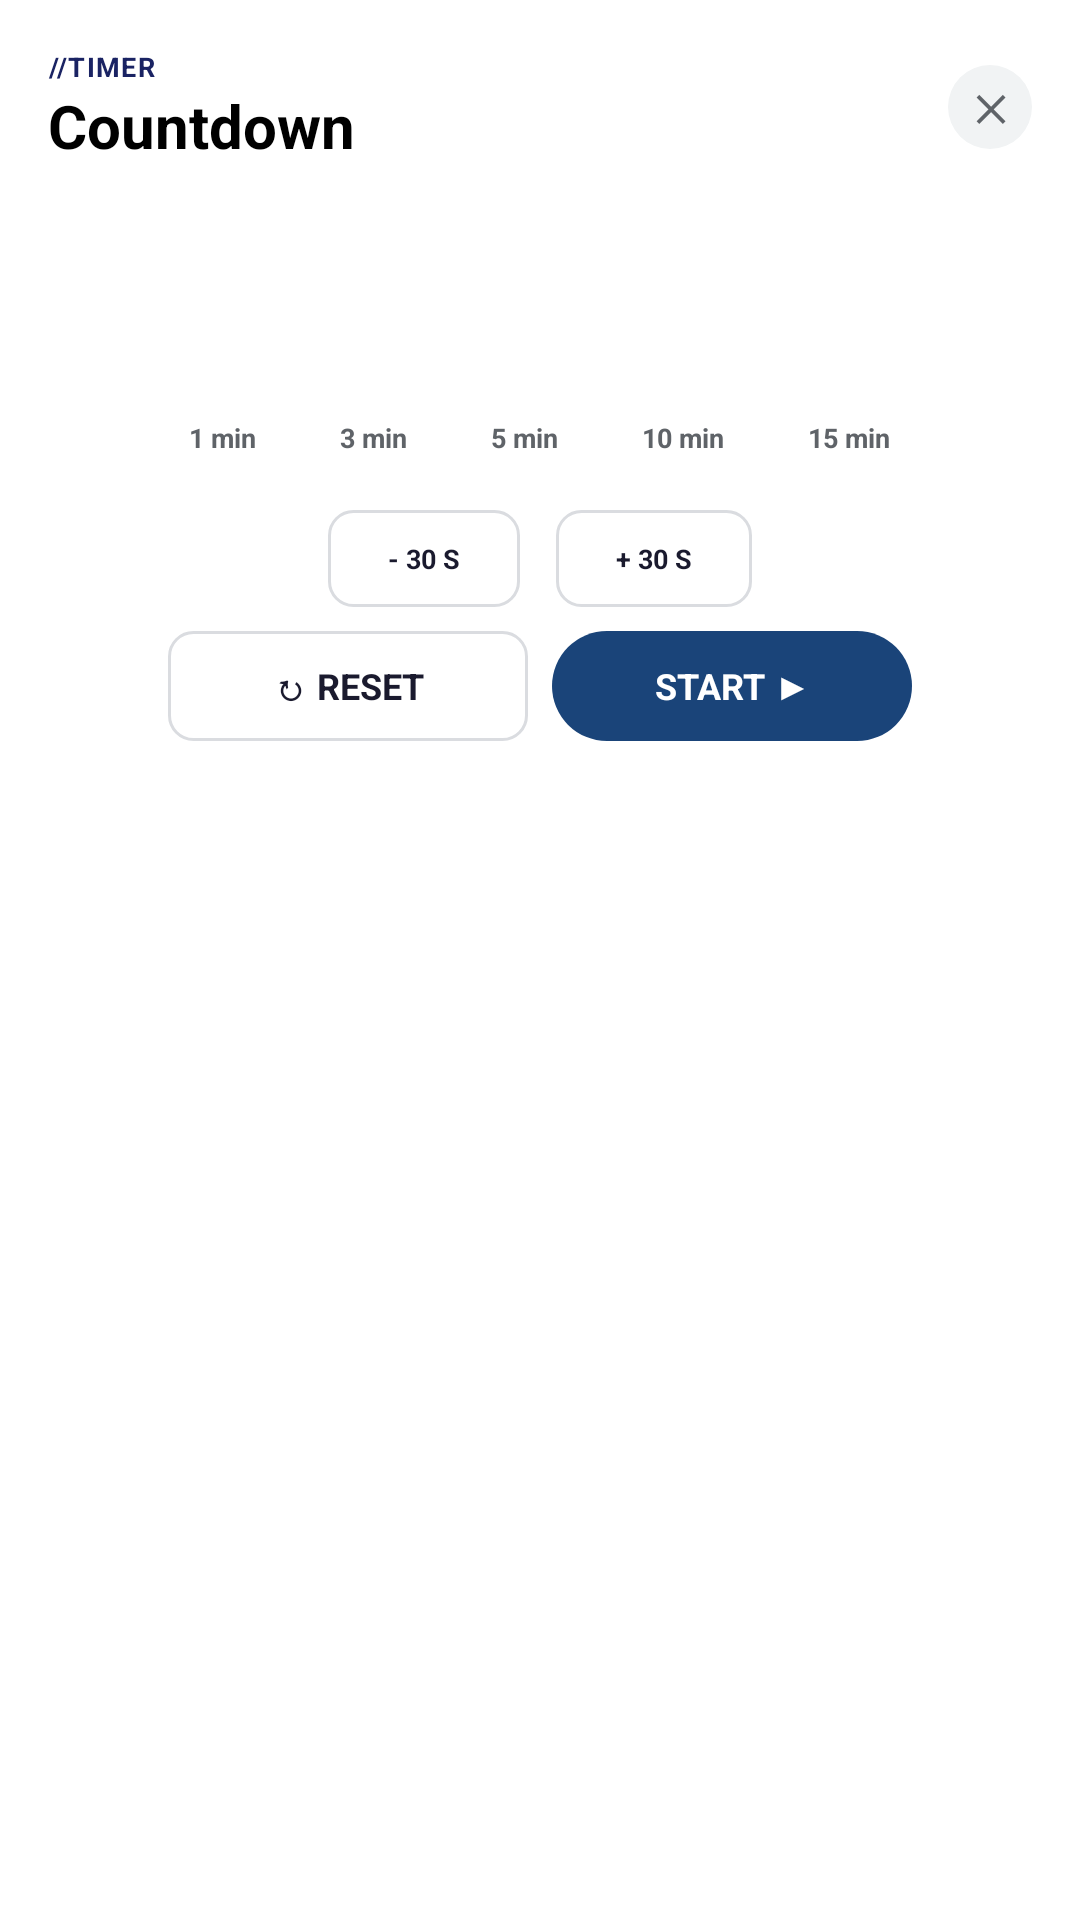

Reconstruct the res/layout file that produces this screen, plus the resources it refers to.
<!-- AndroidManifest.xml: application theme Theme.LauncherTs13 -->
<!-- res/layout/dialog_timer.xml -->
<?xml version="1.0" encoding="utf-8"?>
<LinearLayout xmlns:android="http://schemas.android.com/apk/res/android"
    xmlns:app="http://schemas.android.com/apk/res-auto"
    xmlns:tools="http://schemas.android.com/tools"
    android:layout_width="match_parent"
    android:layout_height="wrap_content"
    android:orientation="vertical"
    android:padding="@dimen/dialog_padding">

    
    <RelativeLayout
        android:layout_width="match_parent"
        android:layout_height="wrap_content"
        android:layout_marginBottom="2dp">

        <LinearLayout
            android:layout_width="wrap_content"
            android:layout_height="wrap_content"
            android:layout_alignParentStart="true"
            android:layout_centerVertical="true"
            android:layout_toStartOf="@id/btn_close_timer"
            android:orientation="vertical">

            <TextView
                android:layout_width="wrap_content"
                android:layout_height="wrap_content"
                android:letterSpacing="0.05"
                android:text="@string/timer_header"
                android:textColor="@color/environment_unselected_title"
                android:textSize="@dimen/text_size_header_label"
                android:textStyle="bold" />

            <TextView
                android:layout_width="wrap_content"
                android:layout_height="wrap_content"
                android:text="@string/timer_subtitle"
                android:textColor="@color/black"
                android:textSize="@dimen/text_size_header_title"
                android:textStyle="bold" />
        </LinearLayout>

        <TextView
            android:id="@+id/btn_close_timer"
            android:layout_width="@dimen/dialog_close_button_size"
            android:layout_height="@dimen/dialog_close_button_size"
            android:layout_alignParentEnd="true"
            android:layout_centerVertical="true"
            android:background="@drawable/bg_name_selector_close"
            android:clickable="true"
            android:focusable="true"
            android:gravity="center"
            android:text="✕"
            android:textColor="@color/gray_800"
            android:textSize="12sp"
            android:textStyle="bold" />
    </RelativeLayout>

    
    <TextView
        android:id="@+id/tv_timer_time"
        android:layout_width="match_parent"
        android:layout_height="wrap_content"
        android:layout_marginTop="4dp"
        android:layout_marginBottom="4dp"
        android:gravity="center"
        android:textColor="@color/widget_label_primary"
        android:textSize="@dimen/timer_time_text_size"
        android:textStyle="bold"
        tools:text="10:00" />

    
    <LinearLayout
        android:layout_width="wrap_content"
        android:layout_height="wrap_content"
        android:layout_gravity="center_horizontal"
        android:layout_marginBottom="8dp"
        android:orientation="horizontal">

        <TextView
            android:id="@+id/chip_1min"
            android:layout_width="wrap_content"
            android:layout_height="wrap_content"
            android:layout_margin="2dp"
            android:background="@drawable/bg_timer_chip_unselected"
            android:clickable="true"
            android:focusable="true"
            android:paddingHorizontal="12dp"
            android:paddingVertical="8dp"
            android:tag="1"
            android:text="1 min"
            android:textColor="@color/gray_800"
            android:textSize="9sp"
            android:textStyle="bold" />

        <TextView
            android:id="@+id/chip_3min"
            android:layout_width="wrap_content"
            android:layout_height="wrap_content"
            android:layout_margin="2dp"
            android:background="@drawable/bg_timer_chip_unselected"
            android:clickable="true"
            android:focusable="true"
            android:paddingHorizontal="12dp"
            android:paddingVertical="8dp"
            android:tag="3"
            android:text="3 min"
            android:textColor="@color/gray_800"
            android:textSize="9sp"
            android:textStyle="bold" />

        <TextView
            android:id="@+id/chip_5min"
            android:layout_width="wrap_content"
            android:layout_height="wrap_content"
            android:layout_margin="2dp"
            android:background="@drawable/bg_timer_chip_unselected"
            android:clickable="true"
            android:focusable="true"
            android:paddingHorizontal="12dp"
            android:paddingVertical="8dp"
            android:tag="5"
            android:text="5 min"
            android:textColor="@color/gray_800"
            android:textSize="9sp"
            android:textStyle="bold" />

        <TextView
            android:id="@+id/chip_10min"
            android:layout_width="wrap_content"
            android:layout_height="wrap_content"
            android:layout_margin="2dp"
            android:background="@drawable/bg_timer_chip_unselected"
            android:clickable="true"
            android:focusable="true"
            android:paddingHorizontal="12dp"
            android:paddingVertical="8dp"
            android:tag="10"
            android:text="10 min"
            android:textColor="@color/gray_800"
            android:textSize="9sp"
            android:textStyle="bold" />

        <TextView
            android:id="@+id/chip_15min"
            android:layout_width="wrap_content"
            android:layout_height="wrap_content"
            android:layout_margin="2dp"
            android:background="@drawable/bg_timer_chip_unselected"
            android:clickable="true"
            android:focusable="true"
            android:paddingHorizontal="12dp"
            android:paddingVertical="8dp"
            android:tag="15"
            android:text="15 min"
            android:textColor="@color/gray_800"
            android:textSize="9sp"
            android:textStyle="bold" />
    </LinearLayout>

    
    <LinearLayout
        android:layout_width="wrap_content"
        android:layout_height="wrap_content"
        android:layout_gravity="center_horizontal"
        android:layout_marginBottom="8dp"
        android:orientation="horizontal">

        <TextView
            android:id="@+id/btn_minus_30"
            android:layout_width="wrap_content"
            android:layout_height="wrap_content"
            android:layout_marginEnd="6dp"
            android:background="@drawable/bg_timer_chip_outline"
            android:clickable="true"
            android:focusable="true"
            android:paddingHorizontal="20dp"
            android:paddingVertical="10dp"
            android:text="- 30 S"
            android:textColor="@color/widget_label_primary"
            android:textSize="9sp"
            android:textStyle="bold" />

        <TextView
            android:id="@+id/btn_plus_30"
            android:layout_width="wrap_content"
            android:layout_height="wrap_content"
            android:layout_marginStart="6dp"
            android:background="@drawable/bg_timer_chip_outline"
            android:clickable="true"
            android:focusable="true"
            android:paddingHorizontal="20dp"
            android:paddingVertical="10dp"
            android:text="+ 30 S"
            android:textColor="@color/widget_label_primary"
            android:textSize="9sp"
            android:textStyle="bold" />
    </LinearLayout>

    
    <LinearLayout
        android:layout_width="wrap_content"
        android:layout_height="wrap_content"
        android:layout_gravity="center_horizontal"
        android:orientation="horizontal">

        <TextView
            android:id="@+id/btn_reset"
            android:layout_width="120dp"
            android:layout_height="wrap_content"
            android:layout_marginEnd="4dp"
            android:background="@drawable/bg_timer_chip_outline"
            android:clickable="true"
            android:focusable="true"
            android:gravity="center"
            android:paddingVertical="10dp"
            android:text="@string/btn_reset"
            android:textAllCaps="true"
            android:textColor="@color/widget_label_primary"
            android:textSize="@dimen/text_size_button"
            android:textStyle="bold" />

        <TextView
            android:id="@+id/btn_start"
            android:layout_width="120dp"
            android:layout_height="wrap_content"
            android:layout_marginStart="4dp"
            android:background="@drawable/bg_name_selector_button"
            android:clickable="true"
            android:focusable="true"
            android:gravity="center"
            android:paddingVertical="10dp"
            android:text="@string/btn_start"
            android:textAllCaps="true"
            android:textColor="@color/white"
            android:textSize="@dimen/text_size_button"
            android:textStyle="bold" />
    </LinearLayout>

</LinearLayout>
<!-- resources referenced by this layout -->
<resources>
  <color name="black">#FF000000</color>
  <color name="environment_unselected_title">@color/blue_orbys</color>
  <color name="gray_800">#5F6368</color>
  <color name="white">#FFFFFFFF</color>
  <color name="widget_label_primary">#1A1A2E</color>
  <dimen name="dialog_close_button_size">28dp</dimen>
  <dimen name="dialog_padding">16dp</dimen>
  <dimen name="text_size_button">12sp</dimen>
  <dimen name="text_size_header_label">9sp</dimen>
  <dimen name="text_size_header_title">20sp</dimen>
  <dimen name="timer_time_text_size">48sp</dimen>
  <!-- drawable bg_name_selector_button (drawable) -->
  <?xml version="1.0" encoding="utf-8"?>
  <shape xmlns:android="http://schemas.android.com/apk/res/android"
      android:shape="rectangle">
      <solid android:color="@color/blue_accent" />
      <corners android:radius="999dp" />
  </shape>
  <!-- drawable bg_name_selector_close (drawable) -->
  <?xml version="1.0" encoding="utf-8"?>
  <ripple xmlns:android="http://schemas.android.com/apk/res/android"
      android:color="@color/black_alpha_80">
      <item android:id="@android:id/mask">
          <shape android:shape="oval">
              <solid android:color="@android:color/white" />
          </shape>
      </item>
      <item>
          <shape android:shape="oval">
              <solid android:color="@color/gray_200" />
          </shape>
      </item>
  </ripple>
  <!-- drawable bg_timer_chip_outline (drawable) -->
  <?xml version="1.0" encoding="utf-8"?>
  <shape xmlns:android="http://schemas.android.com/apk/res/android">
      <solid android:color="@android:color/transparent" />
      <stroke android:width="1dp" android:color="@color/gray_400" />
      <corners android:radius="8dp" />
  </shape>
  <string name="btn_reset">↻ RESET</string>
  <string name="btn_start">START ▶</string>
  <string name="timer_header">//TIMER</string>
  <string name="timer_subtitle">Countdown</string>
  <style name="Theme.LauncherTs13" parent="Theme.MaterialComponents.DayNight.NoActionBar">
          <item name="colorPrimary">@color/dock_logo_color</item>
          <item name="colorPrimaryVariant">@color/dock_logo_color</item>
          <item name="colorOnPrimary">@color/white</item>
          <item name="colorSecondary">@color/teal_200</item>
          <item name="colorSecondaryVariant">@color/teal_700</item>
          <item name="colorOnSecondary">@color/black</item>
          <item name="android:windowBackground">@android:color/transparent</item>
          <item name="android:windowIsTranslucent">true</item>
          <item name="android:windowShowWallpaper">true</item>
          <item name="android:statusBarColor">@android:color/transparent</item>
          <item name="android:navigationBarColor">@android:color/transparent</item>
          <item name="android:windowLayoutInDisplayCutoutMode" tools:targetApi="o_mr1">shortEdges</item>
      </style>
  <color name="blue_orbys">#1A2363</color>
  <color name="blue_accent">#1A4479</color>
  <color name="black_alpha_80">#CC000000</color>
  <color name="gray_200">#F1F3F4</color>
  <color name="gray_400">#DADCE0</color>
  <color name="dock_logo_color">@color/blue_orbys</color>
  <color name="teal_200">#FF03DAC5</color>
  <color name="teal_700">#FF018786</color>
</resources>
